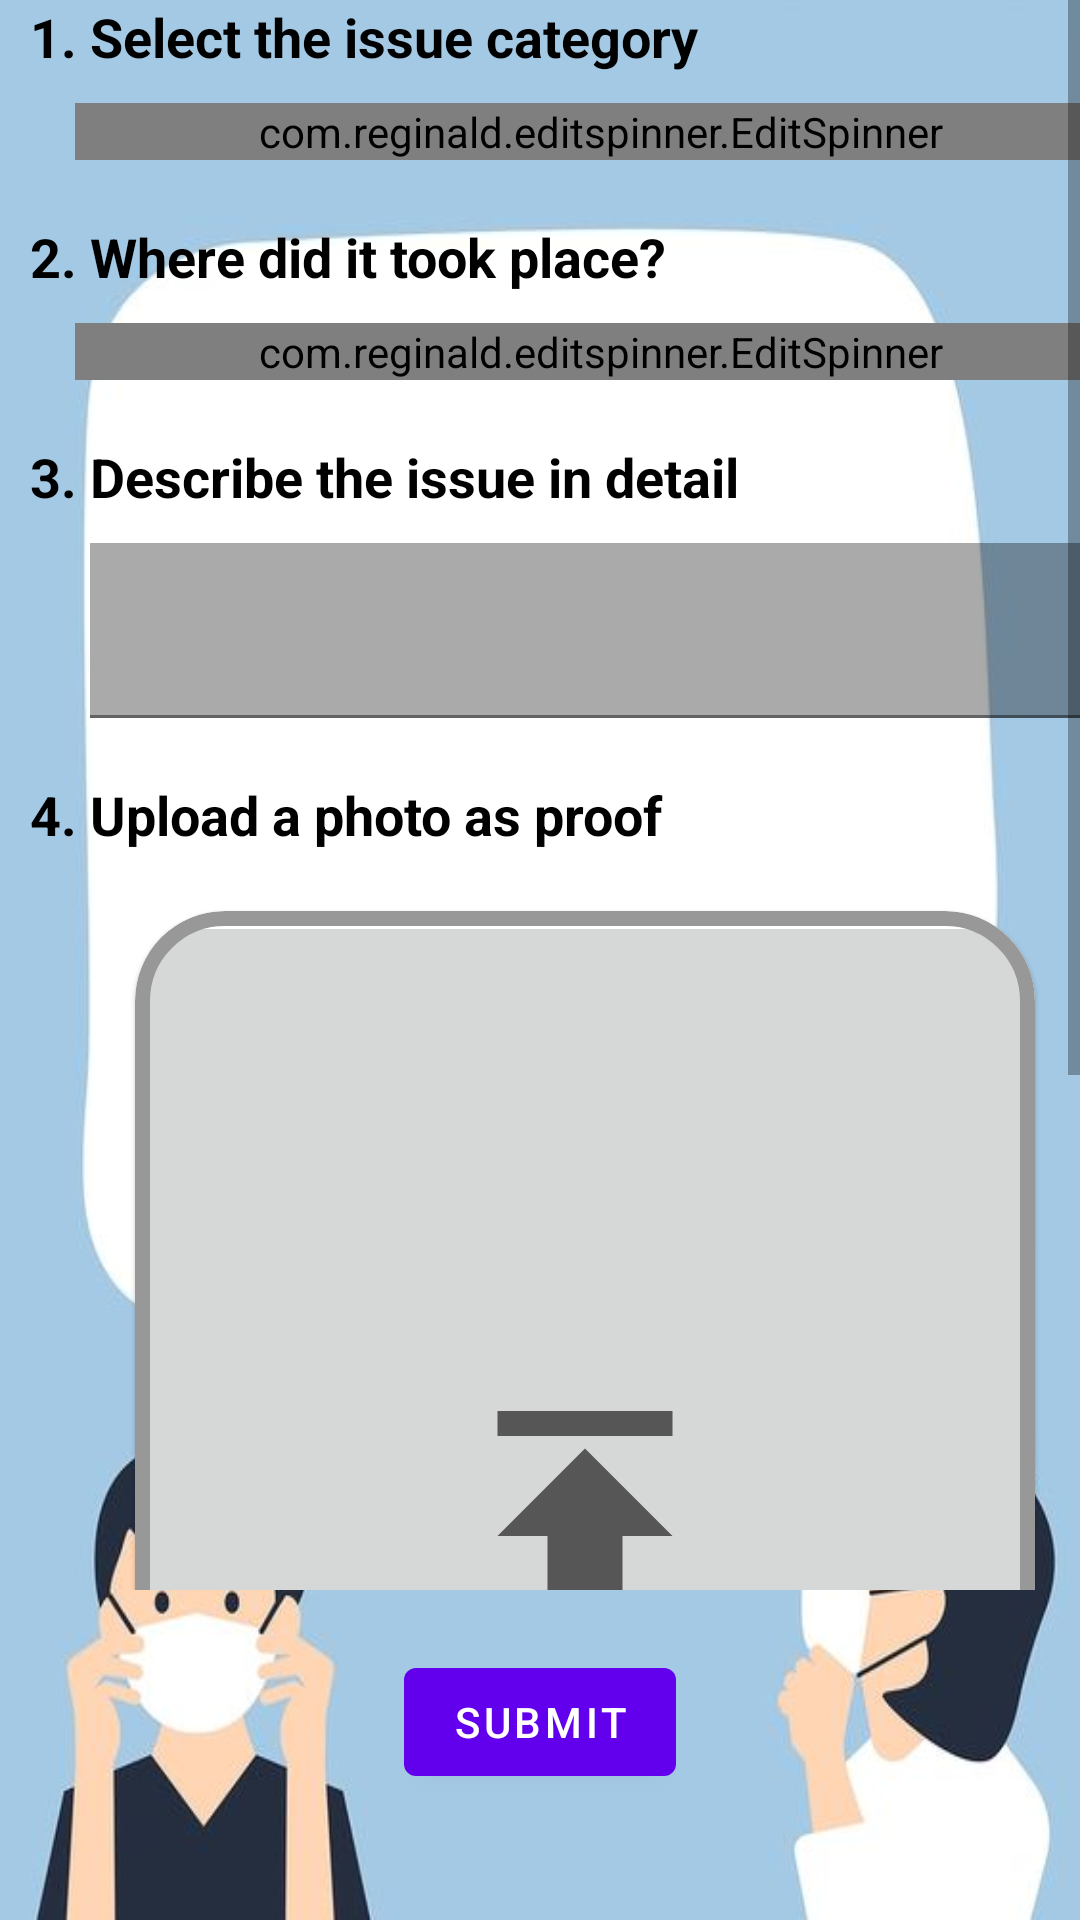

Produce the Android XML layout that renders to this screen, including the resource entries it uses.
<!-- AndroidManifest.xml: application theme Theme.0411_0127122_T2_V3USAFE -->
<!-- res/layout/activity_report.xml -->
<?xml version="1.0" encoding="utf-8"?>
<LinearLayout xmlns:android="http://schemas.android.com/apk/res/android"
    xmlns:app="http://schemas.android.com/apk/res-auto"
    xmlns:tools="http://schemas.android.com/tools"
    android:layout_width="match_parent"
    android:layout_height="match_parent"
    android:background="@drawable/background11"
    android:orientation="vertical"
    tools:context=".ReportActivity">

    <ScrollView
        android:layout_width="match_parent"
        android:layout_height="530dp"
        android:orientation="vertical">

        <LinearLayout
            android:layout_width="wrap_content"
            android:layout_height="wrap_content"
            android:orientation="vertical" >

            <TextView
                android:id="@+id/txtIssueCategory"
                android:layout_width="wrap_content"
                android:layout_height="wrap_content"
                android:layout_marginStart="10dp"
                android:text="@string/select_the_issue_category"
                android:textSize="18sp"
                android:textColor="@color/black"
                android:textStyle="bold"/>

            <com.reginald.editspinner.EditSpinner
                android:id="@+id/spinnerCategory"
                android:layout_width="350dp"
                android:layout_height="wrap_content"
                android:layout_marginStart="25dp"
                android:layout_marginTop="10dp"
                android:textSize="18sp"/>

            <TextView
                android:id="@+id/txtReportLocation"
                android:layout_width="wrap_content"
                android:layout_height="wrap_content"
                android:layout_marginStart="10dp"
                android:layout_marginTop="20dp"
                android:text="@string/where_did_it_took_place"
                android:textSize="18sp"
                android:textColor="@color/black"
                android:textStyle="bold"/>

            <com.reginald.editspinner.EditSpinner
                android:id="@+id/spinnerLocation"
                android:layout_width="350dp"
                android:layout_height="wrap_content"
                android:layout_marginStart="25dp"
                android:layout_marginTop="10dp"
                android:textSize="18sp"/>

            <TextView
                android:id="@+id/txtReportDesc"
                android:layout_width="wrap_content"
                android:layout_height="wrap_content"
                android:layout_marginStart="10dp"
                android:layout_marginTop="20dp"
                android:text="@string/describe_the_issue_in_detail"
                android:textSize="18sp"
                android:textColor="@color/black"
                android:textStyle="bold" />

            <com.google.android.material.textfield.TextInputLayout
                android:layout_width="wrap_content"
                android:layout_height="wrap_content"
                android:layout_marginStart="30dp"
                android:layout_marginTop="10dp">

                <com.google.android.material.textfield.TextInputEditText
                    android:id="@+id/edtReportDesc"
                    android:layout_width="350dp"
                    android:layout_height="wrap_content"
                    android:textColor="@color/black"
                    android:textSize="18sp"
                    android:background="#55000000"/>

            </com.google.android.material.textfield.TextInputLayout>

            <TextView
                android:id="@+id/txtReportImg"
                android:layout_width="wrap_content"
                android:layout_height="wrap_content"
                android:layout_marginStart="10dp"
                android:layout_marginTop="20dp"
                android:text="@string/upload_a_photo_as_proof"
                android:textSize="18sp"
                android:textColor="@color/black"
                android:textStyle="bold" />

            <com.google.android.material.card.MaterialCardView
                android:id="@+id/crd_upload"
                android:layout_width="wrap_content"
                android:layout_height="match_parent"
                android:layout_gravity="center_horizontal"
                android:layout_marginStart="30dp"
                android:layout_marginTop="20dp"
                android:layout_marginEnd="15dp"
                android:layout_marginBottom="80dp"
                android:background="#838282"
                app:cardCornerRadius="30dp"
                app:strokeColor="#989898"
                app:strokeWidth="5dp">

                <ImageButton
                    android:id="@+id/btn_upload_image"
                    android:layout_width="300dp"
                    android:layout_height="400dp"
                    android:gravity="center_horizontal"
                    android:src="@drawable/ic_baseline_publish_24" />

            </com.google.android.material.card.MaterialCardView>

        </LinearLayout>

    </ScrollView>

    <Button
        android:id="@+id/btnReportSubmit"
        android:layout_width="wrap_content"
        android:layout_height="wrap_content"
        android:layout_marginTop="20dp"
        android:layout_gravity="center_horizontal"
        android:text="@string/report_submit" />

</LinearLayout>
<!-- resources referenced by this layout -->
<resources>
  <color name="black">#FF000000</color>
  <!-- drawable background11: jpg bitmap (drawable, 17269 bytes) -->
  <!-- drawable ic_baseline_publish_24 (drawable) -->
  <vector xmlns:android="http://schemas.android.com/apk/res/android"
      android:width="100dp"
      android:height="100dp"
      android:viewportWidth="24"
      android:viewportHeight="24"
      android:tint="?attr/colorControlNormal">
    <path
        android:fillColor="@android:color/white"
        android:pathData="M5,4v2h14L19,4L5,4zM5,14h4v6h6v-6h4l-7,-7 -7,7z"/>
  </vector>
  <string name="describe_the_issue_in_detail">3. Describe the issue in detail</string>
  <string name="report_submit">Submit</string>
  <string name="select_the_issue_category">1. Select the issue category</string>
  <string name="upload_a_photo_as_proof">4. Upload a photo as proof</string>
  <string name="where_did_it_took_place">2. Where did it took place?</string>
  <style name="Theme.0411_0127122_T2_V3USAFE" parent="Theme.MaterialComponents.DayNight.DarkActionBar">
          
          <item name="colorPrimary">@color/purple_500</item>
          <item name="colorPrimaryVariant">@color/purple_700</item>
          <item name="colorOnPrimary">@color/white</item>
          
          <item name="colorSecondary">@color/teal_200</item>
          <item name="colorSecondaryVariant">@color/teal_700</item>
          <item name="colorOnSecondary">@color/black</item>
          
          <item name="android:statusBarColor" tools:targetApi="l">?attr/colorPrimaryVariant</item>
          
      </style>
  <color name="purple_500">#FF6200EE</color>
  <color name="purple_700">#FF3700B3</color>
  <color name="white">#FFFFFFFF</color>
  <color name="teal_200">#FF03DAC5</color>
  <color name="teal_700">#FF018786</color>
</resources>
